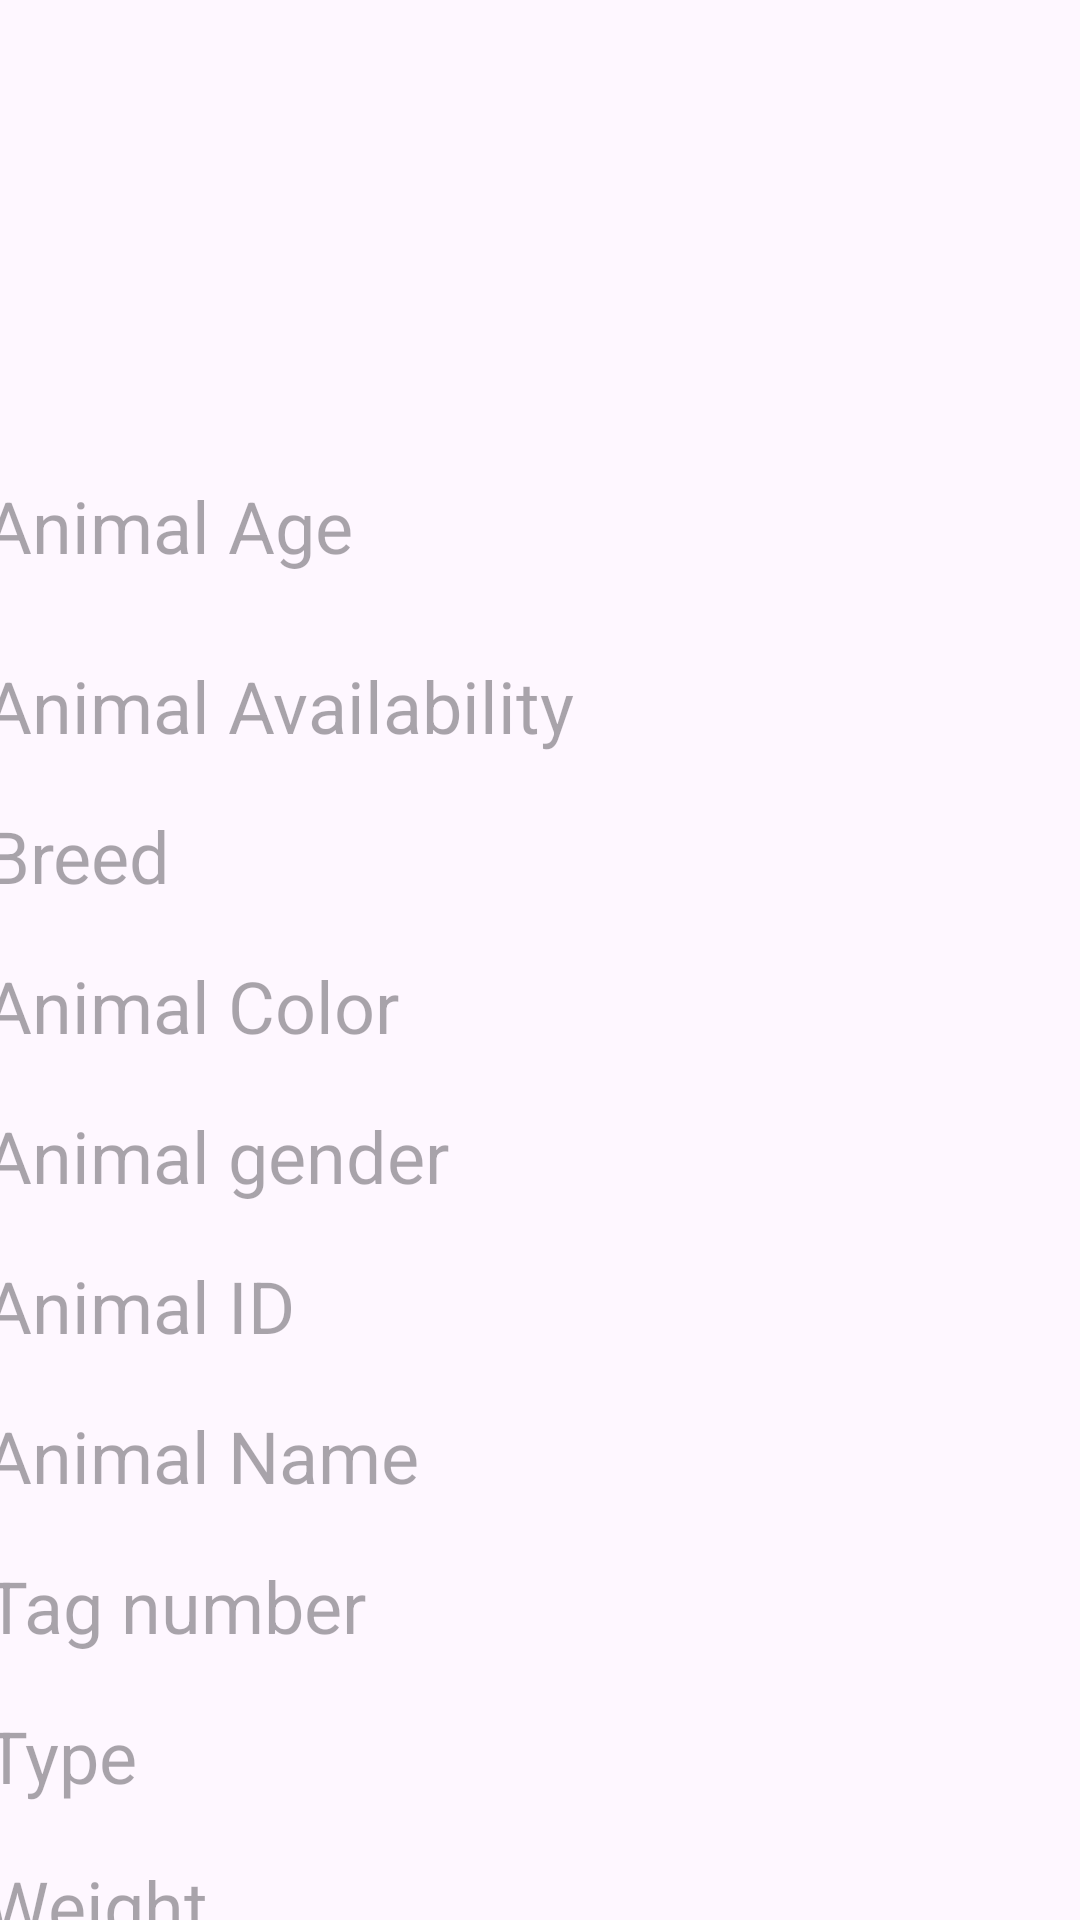

Here is an Android app screen rendered from its layout file. Give the layout XML and the strings, colors and styles it references.
<!-- AndroidManifest.xml: application theme Theme.FarmingApp -->
<!-- res/layout/dp_animal_details.xml -->
<?xml version="1.0" encoding="utf-8"?>
<androidx.constraintlayout.widget.ConstraintLayout xmlns:android="http://schemas.android.com/apk/res/android"
    xmlns:tools="http://schemas.android.com/tools"
    android:layout_width="match_parent"
    android:layout_height="wrap_content"
    xmlns:app="http://schemas.android.com/apk/res-auto"
    tools:context=".Activities.NewPurchaseActivity">


    


    <ImageView
        android:id="@+id/anim_imageDetails"
        android:layout_width="150dp"
        android:layout_height="150dp"
        android:scaleType="centerCrop"
        app:layout_constraintEnd_toEndOf="parent"
        app:layout_constraintStart_toStartOf="parent"
        app:layout_constraintTop_toTopOf="parent"
        app:srcCompat="@drawable/blue_background" />

    <LinearLayout
        android:id="@+id/plinear"
        android:layout_width="371dp"
        android:layout_height="483dp"
        android:layout_marginTop="11dp"
        android:orientation="vertical"
        app:layout_constraintBottom_toBottomOf="parent"
        app:layout_constraintEnd_toEndOf="parent"
        app:layout_constraintStart_toStartOf="parent"
        app:layout_constraintTop_toBottomOf="@+id/anim_imageDetails"
        tools:ignore="MissingConstraints">

        <TextView
            android:id="@+id/AA"
            android:layout_width="match_parent"
            android:layout_height="60dp"
            android:hint="Animal Age"

            android:textSize="24sp" />

        <TextView
            android:id="@+id/AV"
            android:layout_width="match_parent"
            android:layout_height="50dp"
            android:hint="Animal Availability"
            android:textSize="24sp" />

        <TextView
            android:id="@+id/AB"
            android:layout_width="match_parent"
            android:layout_height="50dp"
            android:hint="Breed"
            android:textSize="24sp" />

        <TextView
            android:id="@+id/AC"
            android:layout_width="match_parent"
            android:layout_height="50dp"
            android:hint="Animal Color"
            android:textSize="24sp" />

        <TextView
            android:id="@+id/AG"
            android:layout_width="match_parent"
            android:layout_height="50dp"
            android:hint="Animal gender"
            android:textSize="24sp" />

        <TextView
            android:id="@+id/AID"
            android:layout_width="match_parent"
            android:layout_height="50dp"
            android:hint="Animal ID"
            android:textSize="24sp" />

        <TextView
            android:id="@+id/AN"
            android:layout_width="match_parent"
            android:layout_height="50dp"
            android:hint="Animal Name"
            android:textSize="24sp" />

        <TextView
            android:id="@+id/TN"
            android:layout_width="match_parent"
            android:layout_height="50dp"
            android:hint="Tag number"
            android:textSize="24sp" />

        <TextView
            android:id="@+id/T"
            android:layout_width="match_parent"
            android:layout_height="50dp"
            android:hint="Type"
            android:textSize="24sp" />

        <TextView
            android:id="@+id/AW"
            android:layout_width="match_parent"
            android:layout_height="60dp"
            android:hint="Weight"
            android:textSize="24sp" />

    </LinearLayout>


</androidx.constraintlayout.widget.ConstraintLayout>
<!-- resources referenced by this layout -->
<resources>
  <style name="Theme.FarmingApp" parent="Base.Theme.FarmingApp" />
  <style name="Base.Theme.FarmingApp" parent="Theme.Material3.DayNight.NoActionBar">
          
          
      </style>
</resources>
